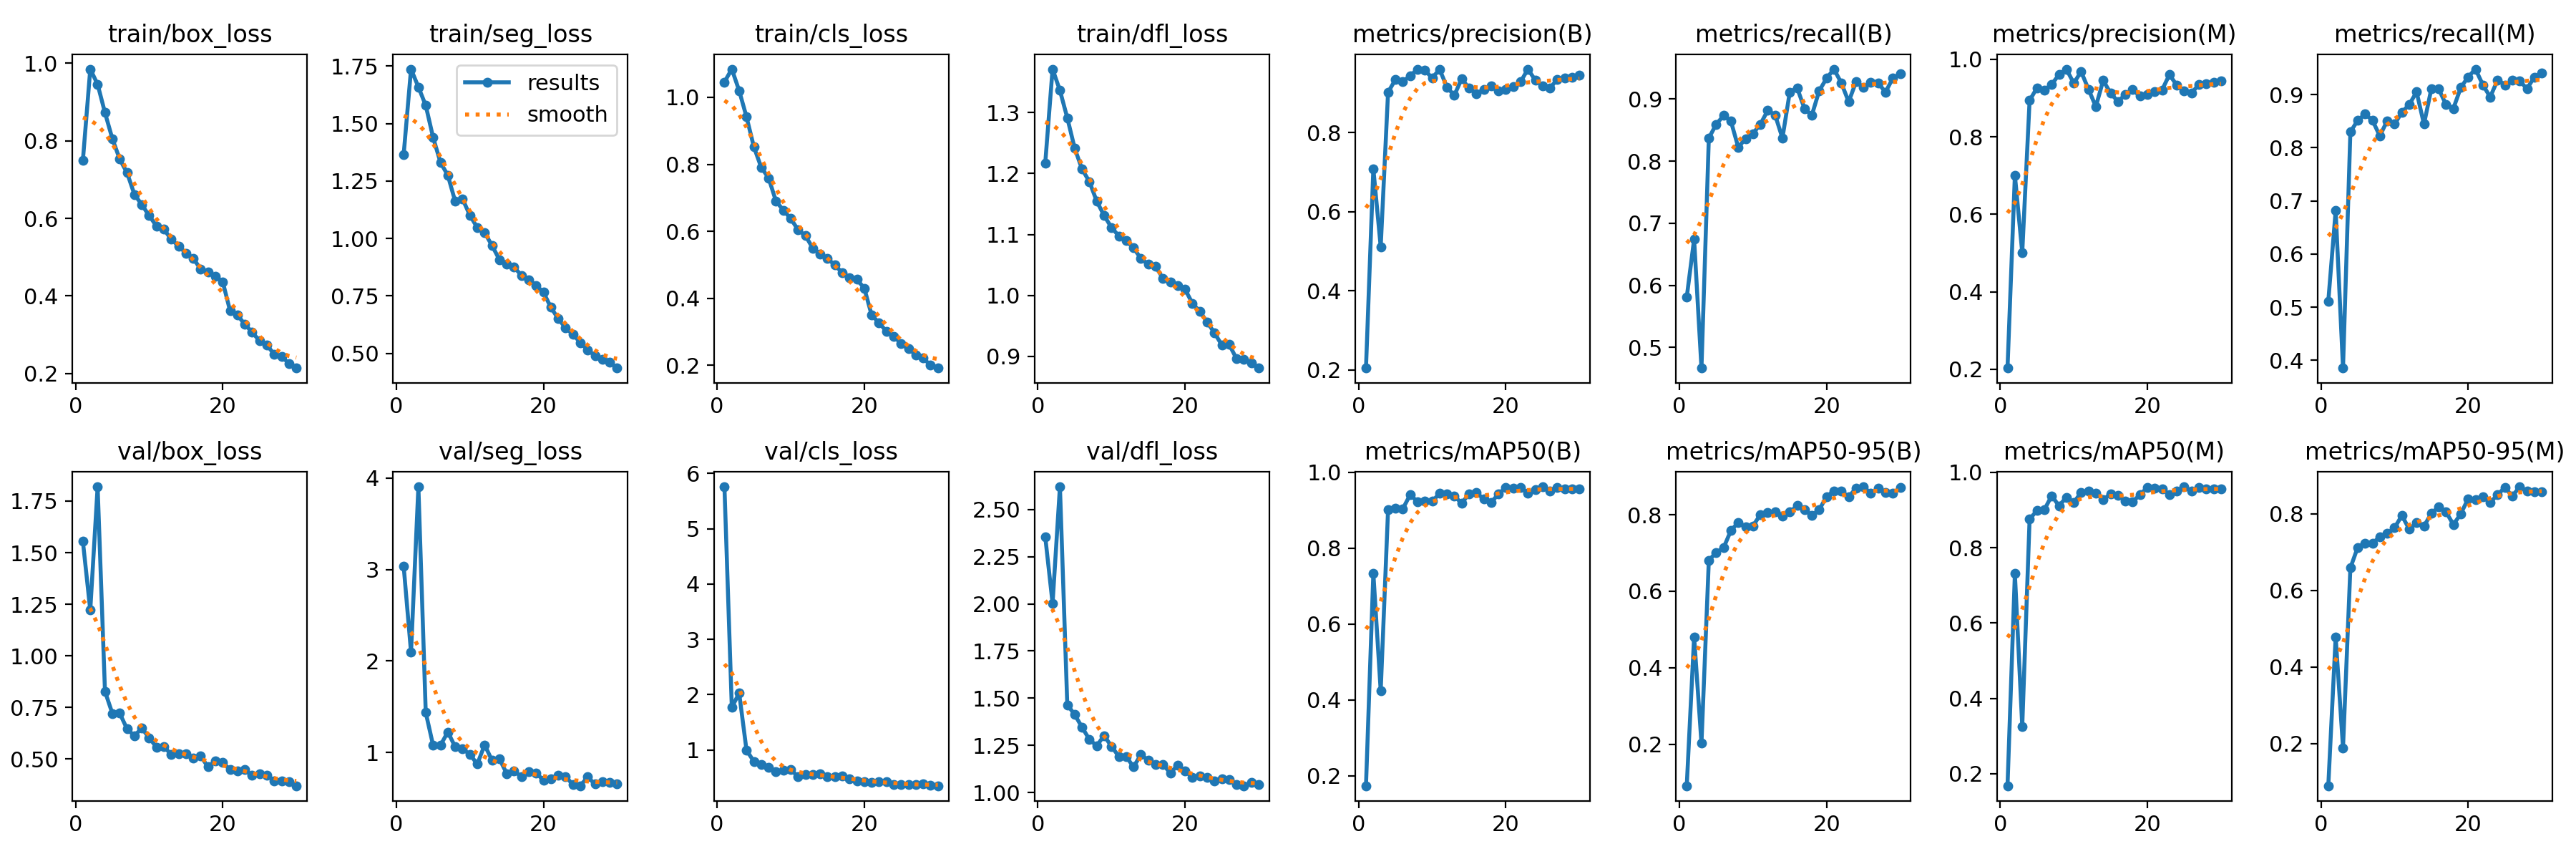

Values plotted in this chart, from the file beside it:
epoch, train/box_loss, train/seg_loss, train/cls_loss, train/dfl_loss, metrics/precision(B), metrics/recall(B), metrics/mAP50(B), metrics/mAP50-95(B), metrics/precision(M), metrics/recall(M), metrics/mAP50(M), metrics/mAP50-95(M), val/box_loss, val/seg_loss, val/cls_loss, val/dfl_loss, lr/pg0, lr/pg1, lr/pg2
1, 0.75, 1.366, 1.046, 1.216, 0.2051, 0.5809, 0.1737, 0.09177, 0.2033, 0.5111, 0.168, 0.09013, 1.554, 3.035, 5.757, 2.357, 0.0006627, 0.0006627, 0.0006627
2, 0.9846, 1.737, 1.084, 1.371, 0.7086, 0.6741, 0.7336, 0.481, 0.701, 0.6815, 0.7311, 0.4784, 1.221, 2.096, 1.768, 2.003, 0.001285, 0.001285, 0.001285
3, 0.9453, 1.659, 1.02, 1.336, 0.5116, 0.4667, 0.4236, 0.2028, 0.5011, 0.3852, 0.3257, 0.1893, 1.819, 3.904, 2.027, 2.621, 0.001864, 0.001864, 0.001864
4, 0.8722, 1.579, 0.9414, 1.291, 0.902, 0.837, 0.9008, 0.681, 0.8937, 0.8296, 0.8757, 0.6584, 0.8273, 1.437, 0.9936, 1.465, 0.001802, 0.001802, 0.001802
5, 0.8054, 1.44, 0.852, 1.242, 0.9341, 0.8593, 0.9057, 0.7013, 0.926, 0.8518, 0.8984, 0.7124, 0.7212, 1.078, 0.7909, 1.413, 0.001736, 0.001736, 0.001736
6, 0.7526, 1.331, 0.7908, 1.207, 0.9291, 0.8733, 0.9034, 0.7133, 0.921, 0.8633, 0.9006, 0.723, 0.7218, 1.079, 0.7387, 1.346, 0.00167, 0.00167, 0.00167
7, 0.7174, 1.275, 0.7592, 1.187, 0.9434, 0.8642, 0.9406, 0.7587, 0.9351, 0.8518, 0.9377, 0.722, 0.6457, 1.225, 0.6808, 1.281, 0.001604, 0.001604, 0.001604
8, 0.6616, 1.162, 0.6902, 1.155, 0.9605, 0.8222, 0.9222, 0.7795, 0.9605, 0.8222, 0.9109, 0.7402, 0.6121, 1.062, 0.605, 1.247, 0.001538, 0.001538, 0.001538
9, 0.6354, 1.172, 0.6633, 1.131, 0.9576, 0.8362, 0.9232, 0.768, 0.9746, 0.8508, 0.934, 0.7486, 0.6496, 1.039, 0.6265, 1.302, 0.001472, 0.001472, 0.001472
10, 0.607, 1.101, 0.6379, 1.111, 0.9381, 0.8444, 0.923, 0.7709, 0.9381, 0.8444, 0.9195, 0.7632, 0.6025, 0.9816, 0.6515, 1.244, 0.001406, 0.001406, 0.001406
11, 0.5801, 1.048, 0.6049, 1.098, 0.9599, 0.8593, 0.9442, 0.8001, 0.9682, 0.8667, 0.9467, 0.7953, 0.5575, 0.8732, 0.5113, 1.192, 0.00134, 0.00134, 0.00134
12, 0.5719, 1.025, 0.5872, 1.09, 0.9153, 0.8815, 0.9424, 0.8062, 0.9227, 0.8815, 0.9495, 0.7595, 0.5587, 1.083, 0.5575, 1.19, 0.001274, 0.001274, 0.001274
13, 0.5461, 0.97, 0.55, 1.078, 0.894, 0.8744, 0.9372, 0.8081, 0.8779, 0.9052, 0.9438, 0.777, 0.5231, 0.9149, 0.5589, 1.135, 0.001208, 0.001208, 0.001208
14, 0.5285, 0.9087, 0.533, 1.061, 0.9362, 0.837, 0.9182, 0.7965, 0.9454, 0.8444, 0.9276, 0.7674, 0.526, 0.9338, 0.571, 1.201, 0.001142, 0.001142, 0.001142
15, 0.5102, 0.8874, 0.5187, 1.051, 0.9125, 0.9111, 0.9425, 0.8068, 0.9125, 0.9111, 0.9425, 0.8006, 0.527, 0.7704, 0.5188, 1.17, 0.001076, 0.001076, 0.001076
16, 0.4971, 0.8752, 0.4994, 1.048, 0.8985, 0.918, 0.9463, 0.8236, 0.8913, 0.9107, 0.9393, 0.8181, 0.5037, 0.7956, 0.5187, 1.147, 0.00101, 0.00101, 0.00101
17, 0.4688, 0.8399, 0.4765, 1.028, 0.9087, 0.8844, 0.9292, 0.8136, 0.9084, 0.8814, 0.9244, 0.8045, 0.5133, 0.738, 0.5344, 1.149, 0.000944, 0.000944, 0.000944
18, 0.4617, 0.8215, 0.4611, 1.022, 0.9173, 0.8741, 0.9198, 0.7978, 0.9212, 0.8741, 0.9218, 0.7715, 0.4621, 0.7941, 0.4787, 1.102, 0.000878, 0.000878, 0.000878
19, 0.451, 0.7957, 0.4562, 1.016, 0.9046, 0.9133, 0.9427, 0.8129, 0.9046, 0.9133, 0.9404, 0.7997, 0.4912, 0.7773, 0.4408, 1.145, 0.000812, 0.000812, 0.000812
20, 0.4365, 0.7659, 0.4304, 1.01, 0.9093, 0.9333, 0.9599, 0.8476, 0.9093, 0.9333, 0.9599, 0.8388, 0.4822, 0.696, 0.4257, 1.114, 0.000746, 0.000746, 0.000746
21, 0.3615, 0.7003, 0.3503, 0.9871, 0.9165, 0.9482, 0.958, 0.8621, 0.9165, 0.9482, 0.958, 0.8371, 0.4485, 0.7146, 0.4083, 1.08, 0.00068, 0.00068, 0.00068
22, 0.3505, 0.6514, 0.327, 0.974, 0.9283, 0.9259, 0.9606, 0.862, 0.9208, 0.9185, 0.9559, 0.8433, 0.4428, 0.7499, 0.4293, 1.087, 0.000614, 0.000614, 0.000614
23, 0.327, 0.6109, 0.302, 0.9565, 0.9603, 0.8955, 0.9446, 0.8464, 0.9603, 0.8955, 0.9409, 0.8294, 0.4475, 0.7396, 0.4285, 1.081, 0.000548, 0.000548, 0.000548
24, 0.3066, 0.5836, 0.2865, 0.9385, 0.9329, 0.9276, 0.9535, 0.8696, 0.9329, 0.9276, 0.9494, 0.8492, 0.4201, 0.6487, 0.3794, 1.059, 0.000482, 0.000482, 0.000482
25, 0.2843, 0.5467, 0.2654, 0.9188, 0.9189, 0.9185, 0.9615, 0.873, 0.9189, 0.9185, 0.9615, 0.8687, 0.4293, 0.6371, 0.3705, 1.071, 0.000416, 0.000416, 0.000416
26, 0.2735, 0.5155, 0.2492, 0.9195, 0.9125, 0.9267, 0.9506, 0.8566, 0.9125, 0.9267, 0.9506, 0.8456, 0.4225, 0.7329, 0.3746, 1.07, 0.00035, 0.00035, 0.00035
27, 0.2496, 0.49, 0.2319, 0.8963, 0.935, 0.9259, 0.9593, 0.8686, 0.935, 0.9259, 0.9593, 0.8702, 0.3948, 0.6543, 0.3718, 1.042, 0.000284, 0.000284, 0.000284
28, 0.2443, 0.4733, 0.2216, 0.8957, 0.9375, 0.9111, 0.9566, 0.8586, 0.9375, 0.9111, 0.9566, 0.859, 0.394, 0.6835, 0.3822, 1.036, 0.000218, 0.000218, 0.000218
29, 0.2259, 0.4614, 0.2006, 0.8895, 0.9397, 0.9333, 0.9557, 0.8555, 0.9397, 0.9333, 0.9557, 0.8579, 0.391, 0.6701, 0.364, 1.052, 0.000152, 0.000152, 0.000152
30, 0.2142, 0.4363, 0.192, 0.881, 0.9447, 0.9407, 0.9553, 0.8705, 0.9447, 0.9407, 0.9553, 0.8581, 0.3704, 0.661, 0.3515, 1.042, 8.6e-05, 8.6e-05, 8.6e-05
